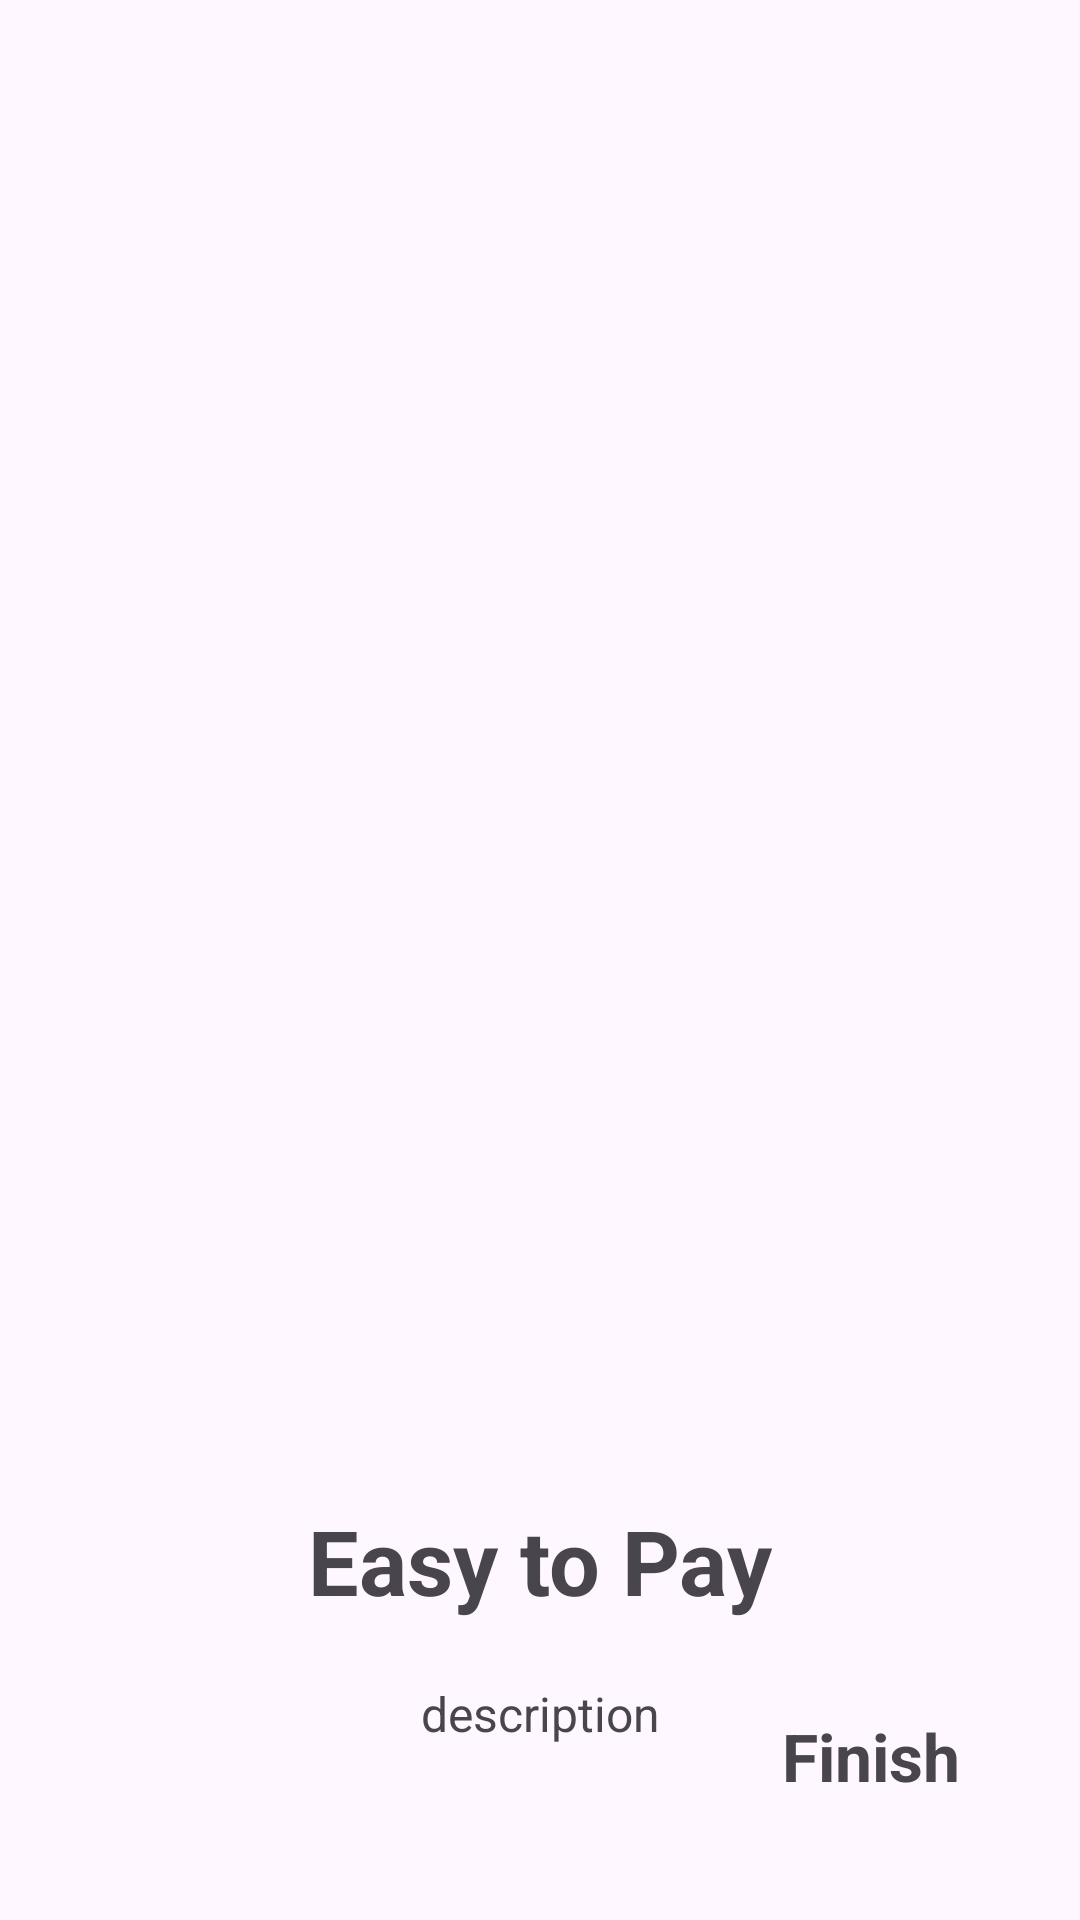

Layout XML and referenced resources for this Android screen:
<!-- AndroidManifest.xml: application theme Theme.SnapEat -->
<!-- res/layout/fragment_third_screen.xml -->
<?xml version="1.0" encoding="utf-8"?>
<androidx.constraintlayout.widget.ConstraintLayout xmlns:android="http://schemas.android.com/apk/res/android"
    xmlns:tools="http://schemas.android.com/tools"
    android:layout_width="match_parent"
    android:layout_height="match_parent"
    xmlns:app="http://schemas.android.com/apk/res-auto"
    tools:context=".onboarding.screens.ThirdScreen">

    <ImageView
        android:id="@+id/imageView3"
        android:layout_width="300dp"
        android:layout_height="300dp"
        android:layout_marginTop="150dp"
        android:src="@drawable/ic_onboarding2"
        app:layout_constraintEnd_toEndOf="parent"
        app:layout_constraintStart_toStartOf="parent"
        app:layout_constraintTop_toTopOf="parent" />

    <TextView
        android:id="@+id/title3"
        android:layout_width="wrap_content"
        android:layout_height="wrap_content"
        android:layout_marginTop="50dp"
        android:text="Easy to Pay"
        android:textSize="30sp"
        android:textStyle="bold"
        app:layout_constraintEnd_toEndOf="parent"
        app:layout_constraintStart_toStartOf="parent"
        app:layout_constraintTop_toBottomOf="@+id/imageView3" />

    <TextView
        android:id="@+id/description3"
        android:layout_width="0dp"
        android:layout_height="wrap_content"
        android:layout_marginStart="50dp"
        android:layout_marginTop="20dp"
        android:layout_marginEnd="50dp"
        android:gravity="center"
        android:text="description"
        android:textSize="16sp"
        app:layout_constraintEnd_toEndOf="parent"
        app:layout_constraintStart_toStartOf="parent"
        app:layout_constraintTop_toBottomOf="@+id/title3" />

    <TextView
        android:id="@+id/finish"
        android:layout_width="wrap_content"
        android:layout_height="wrap_content"
        android:layout_marginEnd="40dp"
        android:layout_marginBottom="40dp"
        android:text="Finish"
        android:textColor="@color/blue"
        android:textSize="22sp"
        android:textStyle="bold"
        app:layout_constraintBottom_toBottomOf="parent"
        app:layout_constraintEnd_toEndOf="parent" />

</androidx.constraintlayout.widget.ConstraintLayout>
<!-- resources referenced by this layout -->
<resources>
  <style name="Theme.SnapEat" parent="Base.Theme.SnapEat" />
  <style name="Base.Theme.SnapEat" parent="Theme.Material3.Light.NoActionBar">
          
          
      </style>
</resources>
